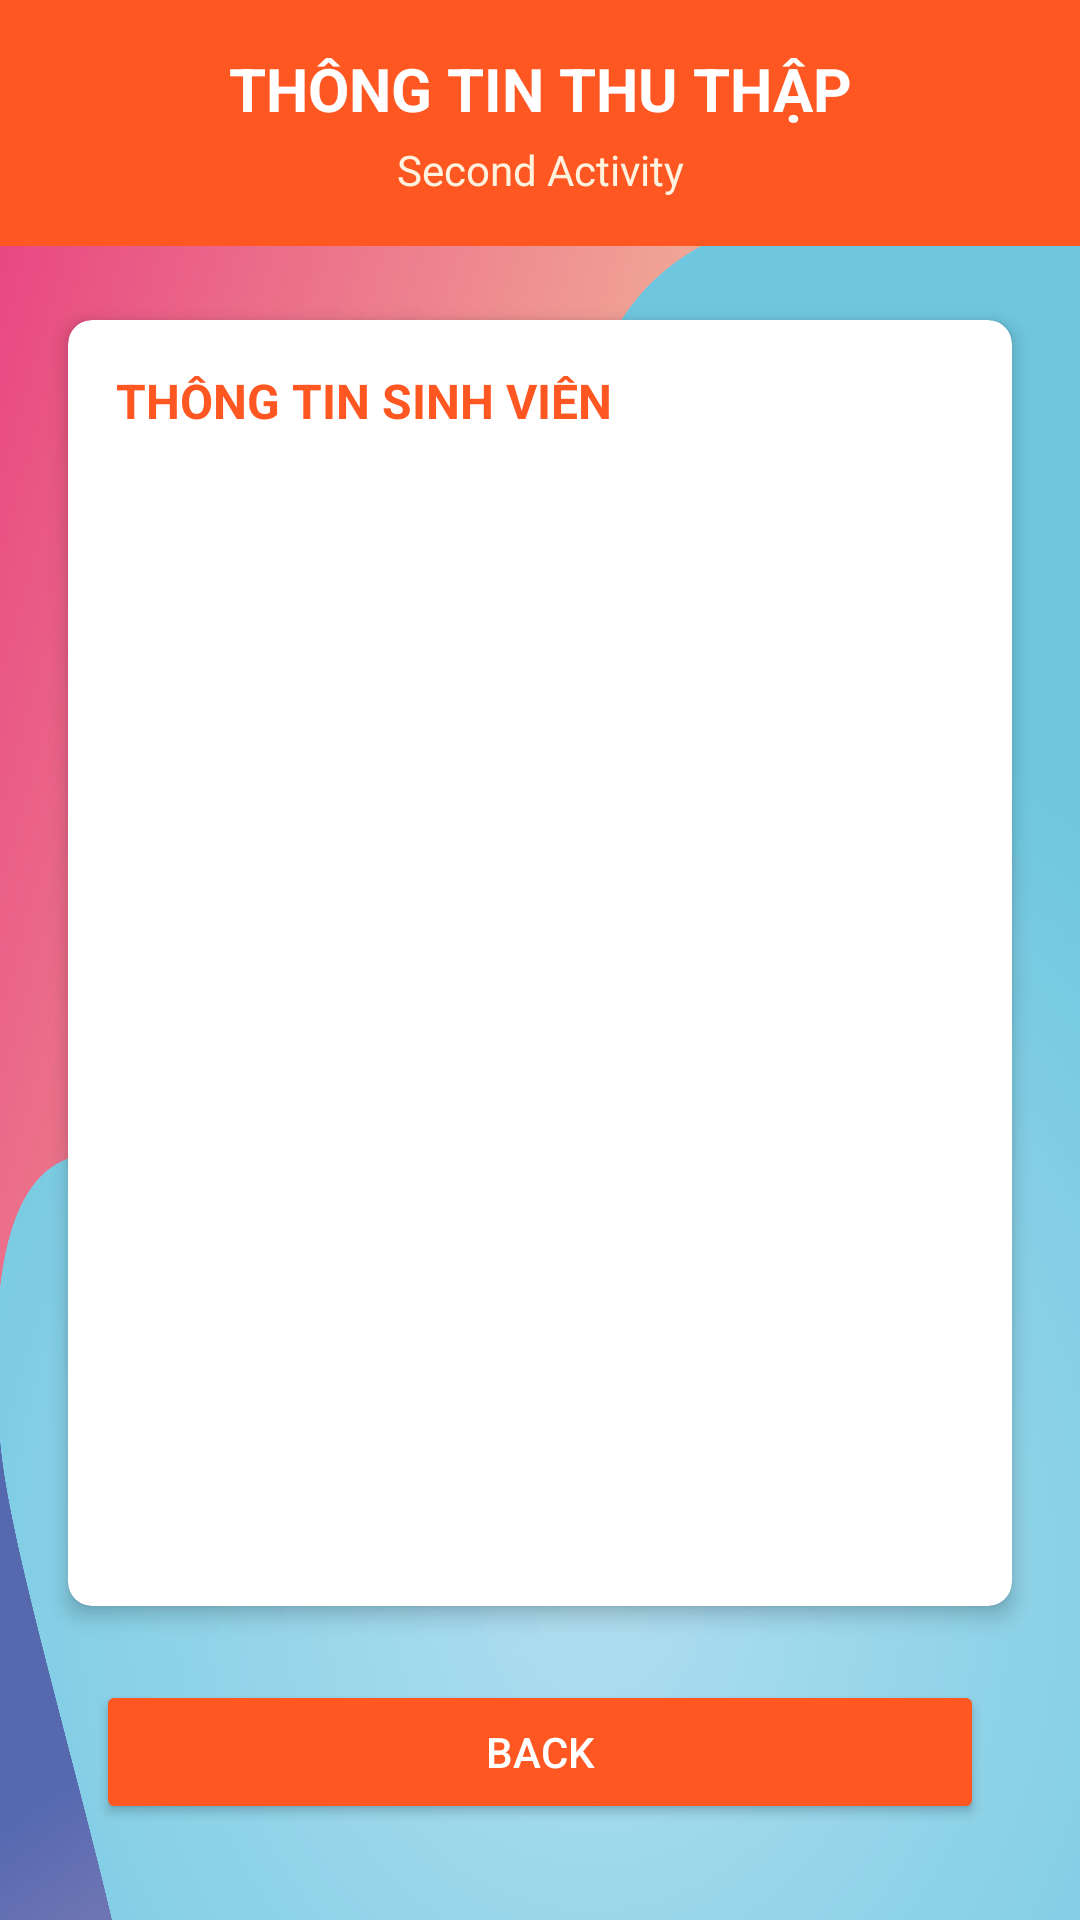

Write the Android layout XML for this screen, with the resource values it uses.
<!-- AndroidManifest.xml: application theme Theme.ThongTinSinhVien2 -->
<!-- res/layout/activity_second.xml -->
<?xml version="1.0" encoding="utf-8"?>
<LinearLayout xmlns:android="http://schemas.android.com/apk/res/android"
    xmlns:app="http://schemas.android.com/apk/res-auto"
    xmlns:tools="http://schemas.android.com/tools"
    android:layout_width="match_parent"
    android:layout_height="match_parent"
    android:orientation="vertical"
    android:background="@drawable/background_2"
    tools:context=".SecondActivity">

    <LinearLayout
        android:layout_width="match_parent"
        android:layout_height="wrap_content"
        android:background="#FF5722"
        android:padding="16dp"
        android:orientation="vertical">

        <TextView
            android:layout_width="match_parent"
            android:layout_height="wrap_content"
            android:text="THÔNG TIN THU THẬP"
            android:textSize="20sp"
            android:textStyle="bold"
            android:textColor="#FFFFFF"
            android:gravity="center"/>

        <TextView
            android:layout_width="match_parent"
            android:layout_height="wrap_content"
            android:text="Second Activity"
            android:textSize="14sp"
            android:textColor="#FFF3E0"
            android:gravity="center"
            android:layout_marginTop="4dp"/>
    </LinearLayout>

    <LinearLayout
        android:layout_width="match_parent"
        android:layout_height="match_parent"
        android:orientation="vertical"
        android:padding="16dp">

        
        <androidx.cardview.widget.CardView
            android:layout_width="match_parent"
            android:layout_height="0dp"
            android:layout_weight="1"
            app:cardCornerRadius="8dp"
            app:cardElevation="4dp"
            app:cardUseCompatPadding="true">

            <LinearLayout
                android:layout_width="match_parent"
                android:layout_height="match_parent"
                android:orientation="vertical"
                android:padding="16dp">

                <TextView
                    android:layout_width="match_parent"
                    android:layout_height="wrap_content"
                    android:text="THÔNG TIN SINH VIÊN"
                    android:textSize="16sp"
                    android:textStyle="bold"
                    android:textColor="#FF5722"
                    android:layout_marginBottom="8dp"/>

                <TextView
                    android:id="@+id/tvThongTin"
                    android:layout_width="match_parent"
                    android:layout_height="match_parent"
                    android:padding="12dp"
                    android:textSize="16sp"
                    android:textColor="#212121"
                    android:scrollbars="vertical"/>
            </LinearLayout>
        </androidx.cardview.widget.CardView>

        
        <Button
            android:id="@+id/btnBack"
            android:layout_width="match_parent"
            android:layout_height="wrap_content"
            android:text="BACK"
            android:textColor="#FFFFFF"
            android:backgroundTint="#FF5722"
            android:layout_margin="16dp"/>
    </LinearLayout>
</LinearLayout>
<!-- resources referenced by this layout -->
<resources>
  <!-- drawable background_2: jpg bitmap (drawable, 503583 bytes) -->
  <style name="Theme.ThongTinSinhVien2" parent="Theme.Material3.DayNight.NoActionBar">
          <item name="windowActionBar">false</item>
          <item name="windowNoTitle">true</item>
  
          <item name="colorPrimary">@color/purple_500</item>
          <item name="colorPrimaryVariant">@color/purple_700</item>
          <item name="colorOnPrimary">@color/white</item>
  
          <item name="colorSecondary">@color/teal_200</item>
          <item name="colorSecondaryVariant">@color/teal_700</item>
          <item name="colorOnSecondary">@color/black</item>
  
          <item name="android:statusBarColor">?attr/colorPrimaryVariant</item>
  
      </style>
  <!-- not gathered from this repository: default colours our renderer supplied (Android Studio template values) -->
  <color name="purple_500">#FF6200EE</color>
  <color name="purple_700">#FF3700B3</color>
  <color name="teal_200">#FF03DAC5</color>
  <color name="teal_700">#FF018786</color>
  <color name="black">#FF000000</color>
  <color name="white">#FFFFFFFF</color>
</resources>
